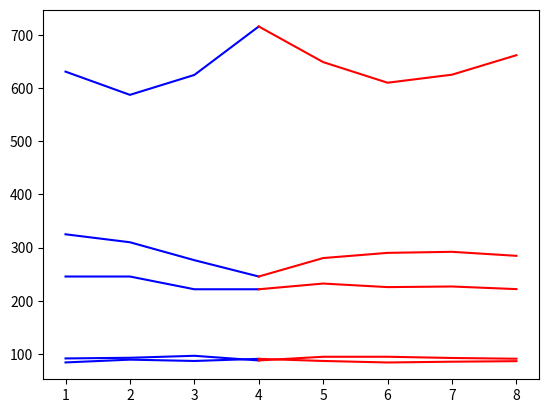

This figure's Python source:
import typing
import random
import matplotlib.pyplot as plt
 
 
def predict_next(input_data: list, round_to_int: bool = False) -> typing.Union[float, int]:
    prediction = sum(input_data) / len(input_data) * (random.uniform(0.95, 1.05))
    return int(round(prediction)) if round_to_int else prediction
 
 
#data = [5000, 5000, 7000, 7000]
 
data_1 = [91.25, 92.5, 96.25, 87.5]
p1 = [87.5]
data_2 = [631.25, 587.5, 625.0, 716.25]
p2 = [716.25]
data_3 = [83.75, 89.0, 86.5, 90.5]
p3 = [90.5]
data_4 = [325.0, 310.0, 276.25, 245.5]
p4 = [245.5]
data_5 = [245.5, 245.5, 221.5, 221.5]
p5 = [221.5]

data = []
data.append(data_1)
data.append(data_2)
data.append(data_3)
data.append(data_4)
data.append(data_5)
datap = []
datap.append(p1)
datap.append(p2)
datap.append(p3)
datap.append(p4)
datap.append(p5)

for j in range (0,4):
    for i in range (0,5):
        data[i].append(predict_next(data[i]))
        datap[i].append(predict_next(data[i]))

for p in range (0,5):
    data[p] = data[p][:4]
    print (data[p])

x1 = [1, 2, 3, 4]
x2 = [4, 5, 6, 7, 8]

for g in range (0,5):
    plt.plot(x1, data[g], color='blue')
    plt.plot(x2, datap[g], color='red')
plt.show()
